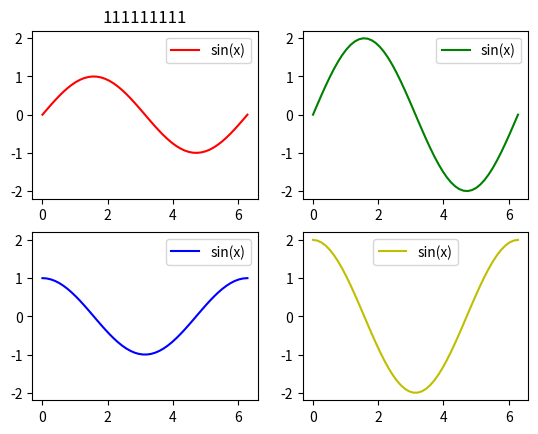

This figure's Python source:

import matplotlib.pyplot as plt
import numpy as np
x = np.linspace(0, 2 * np.pi, 50)
ax1 = plt.subplot(2, 2, 1) # （行，列，活跃区）
plt.title('111111111')
plt.plot(x, np.sin(x), 'r',label="sin(x)")
plt.legend(loc='best')
ax2 = plt.subplot(2, 2, 2, sharey=ax1) # 与 ax1 共享y轴
plt.plot(x, 2 * np.sin(x), 'g',label="sin(x)")
plt.legend(loc='best')
ax3 = plt.subplot(2, 2, 3)
plt.plot(x, np.cos(x), 'b',label="sin(x)")
plt.legend(loc='best')
ax4 = plt.subplot(2, 2, 4, sharey=ax3) # 与 ax3 共享y轴
plt.plot(x, 2 * np.cos(x), 'y',label="sin(x)")
plt.legend(loc='best')
plt.show()